12-way image classification set "lpr_ocr_dataset" from GitHub (anandyn02/lpr_ocr_dataset); label vocabulary: day clear, day fog, day rain, day snow, dusk clear, dusk fog, dusk rain, dusk snow, night clear, night fog, night rain, night snow.

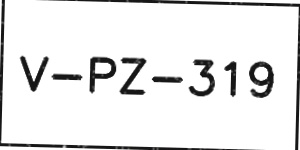
Label: day snow

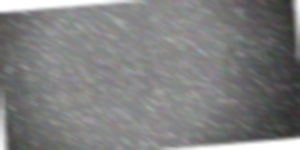
Label: night snow

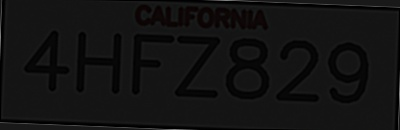
Label: day fog

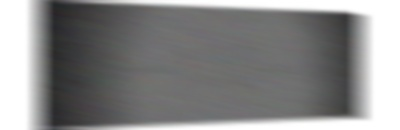
Label: night clear

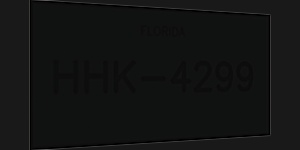
Label: dusk fog

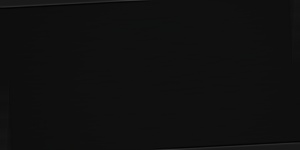
Label: night fog
